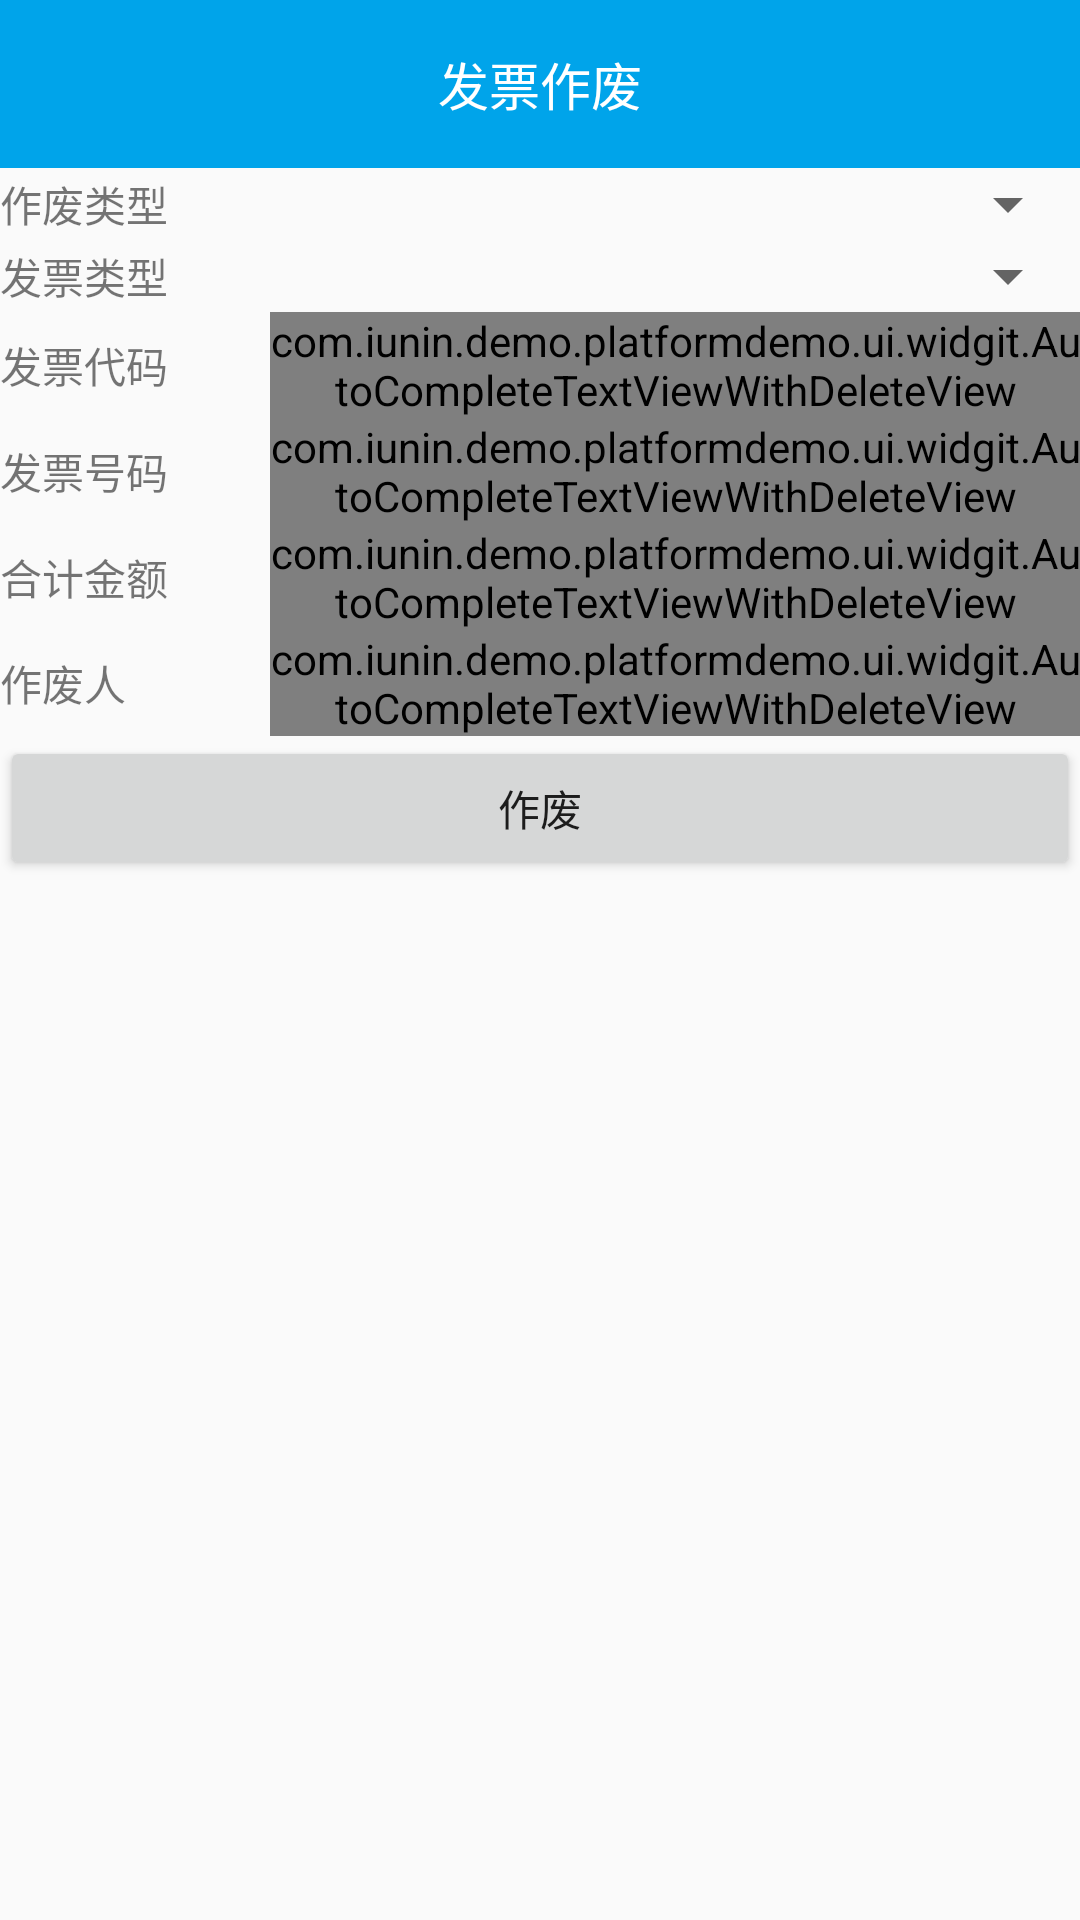

Here is an Android app screen rendered from its layout file. Give the layout XML and the strings, colors and styles it references.
<!-- AndroidManifest.xml: application theme AppTheme -->
<!-- res/layout/activity_invalid_invoice.xml -->
<?xml version="1.0" encoding="utf-8"?>
<RelativeLayout xmlns:android="http://schemas.android.com/apk/res/android"
    android:layout_width="match_parent"
    android:layout_height="match_parent"
    xmlns:app="http://schemas.android.com/apk/res-auto">
<LinearLayout
    android:layout_width="match_parent"
    android:layout_height="wrap_content"
    android:orientation="vertical"
    >
    <android.support.v7.widget.Toolbar
        android:id="@+id/toolbar"
        android:layout_width="match_parent"
        android:layout_height="wrap_content"
        android:gravity="center"
        android:background="@color/colorPrimary"
        app:navigationIcon="@drawable/md_nav_back"
        >
        <TextView
            android:layout_width="wrap_content"
            android:layout_height="wrap_content"
            android:layout_centerInParent="true"
            android:layout_gravity="center"
            android:text="发票作废"
            android:textColor="@android:color/white"
            android:textSize="17sp" />
    </android.support.v7.widget.Toolbar>
    <LinearLayout
        android:orientation="horizontal"
        android:layout_width="match_parent"
        android:layout_height="wrap_content">
        <TextView
            style="@style/common_text"
            android:text="作废类型"
            />
        <Spinner
            android:id="@+id/zflx"
            android:layout_width="0dp"
            android:layout_height="wrap_content"
            android:layout_weight="2"
            >

        </Spinner>
    </LinearLayout>
    <LinearLayout
        android:orientation="horizontal"
        android:layout_width="match_parent"
        android:layout_height="wrap_content">
        <TextView
            style="@style/common_text"
            android:text="发票类型"
            />
        <Spinner
            android:id="@+id/fplx"
            android:layout_width="0dp"
            android:layout_height="wrap_content"
            android:layout_weight="2"
            >
        </Spinner>
    </LinearLayout>
    <LinearLayout
        android:id="@+id/ll_fpdm"
        android:orientation="horizontal"
        android:layout_width="match_parent"
        android:layout_height="wrap_content">
        <TextView
            style="@style/common_text"
            android:text="发票代码"
            />
        <com.iunin.demo.platformdemo.ui.widgit.AutoCompleteTextViewWithDeleteView
            android:id="@+id/invoice_code"
            style="@style/common_edit"
            android:inputType="number"
            android:digits="@string/num"
            />
    </LinearLayout>
    <LinearLayout
        android:id="@+id/ll_fphm"
        android:orientation="horizontal"
        android:layout_width="match_parent"
        android:layout_height="wrap_content">
        <TextView
            style="@style/common_text"
            android:text="发票号码"
            />
        <com.iunin.demo.platformdemo.ui.widgit.AutoCompleteTextViewWithDeleteView
            android:id="@+id/invoice_num"
            style="@style/common_edit"
            android:digits="@string/num"
            />
    </LinearLayout>
    <LinearLayout
        android:id="@+id/ll_hjje"
        android:orientation="horizontal"
        android:layout_width="match_parent"
        android:layout_height="wrap_content">
        <TextView
            style="@style/common_text"
            android:text="合计金额"
            />
        <com.iunin.demo.platformdemo.ui.widgit.AutoCompleteTextViewWithDeleteView
            android:id="@+id/hjje"
            style="@style/common_edit"
            android:digits="@string/float_num"
            />
    </LinearLayout>
    <LinearLayout
        android:orientation="horizontal"
        android:layout_width="match_parent"
        android:layout_height="wrap_content">
        <TextView
            style="@style/common_text"
            android:text="作废人"
            />
        <com.iunin.demo.platformdemo.ui.widgit.AutoCompleteTextViewWithDeleteView
            android:id="@+id/zfr"
            style="@style/common_edit"
            />
    </LinearLayout>
    <Button
        android:id="@+id/btn_invalid"
        android:text="作废"
        android:layout_width="match_parent"
        android:layout_height="wrap_content" />
</LinearLayout>
</RelativeLayout>
<!-- resources referenced by this layout -->
<resources>
  <color name="colorPrimary">#00A4EA</color>
  <string name="float_num">0123456789.</string>
  <string name="num">0123456789</string>
  <style name="common_edit">
          <item name="android:layout_width">0dp</item>
          <item name="android:layout_height">wrap_content</item>
          <item name="android:layout_weight">3</item>
          <item name="android:gravity">center_vertical</item>
          <item name="android:textSize">14sp</item>
          <item name="android:textColor">#1e1e1e</item>
      </style>
  <style name="common_text">
          <item name="android:gravity">center_vertical</item>
          <item name="android:layout_width">0dp</item>
          <item name="android:layout_height">match_parent</item>
          <item name="android:layout_weight">1</item>
      </style>
  <style name="AppTheme" parent="Theme.AppCompat.Light.DarkActionBar">
          
          <item name="colorPrimary">@color/colorPrimary</item>
          <item name="colorPrimaryDark">@color/colorPrimaryDark</item>
          <item name="colorAccent">@color/colorAccent</item>
      </style>
  <color name="colorPrimaryDark">#00559D</color>
  <color name="colorAccent">#0072B5</color>
</resources>
